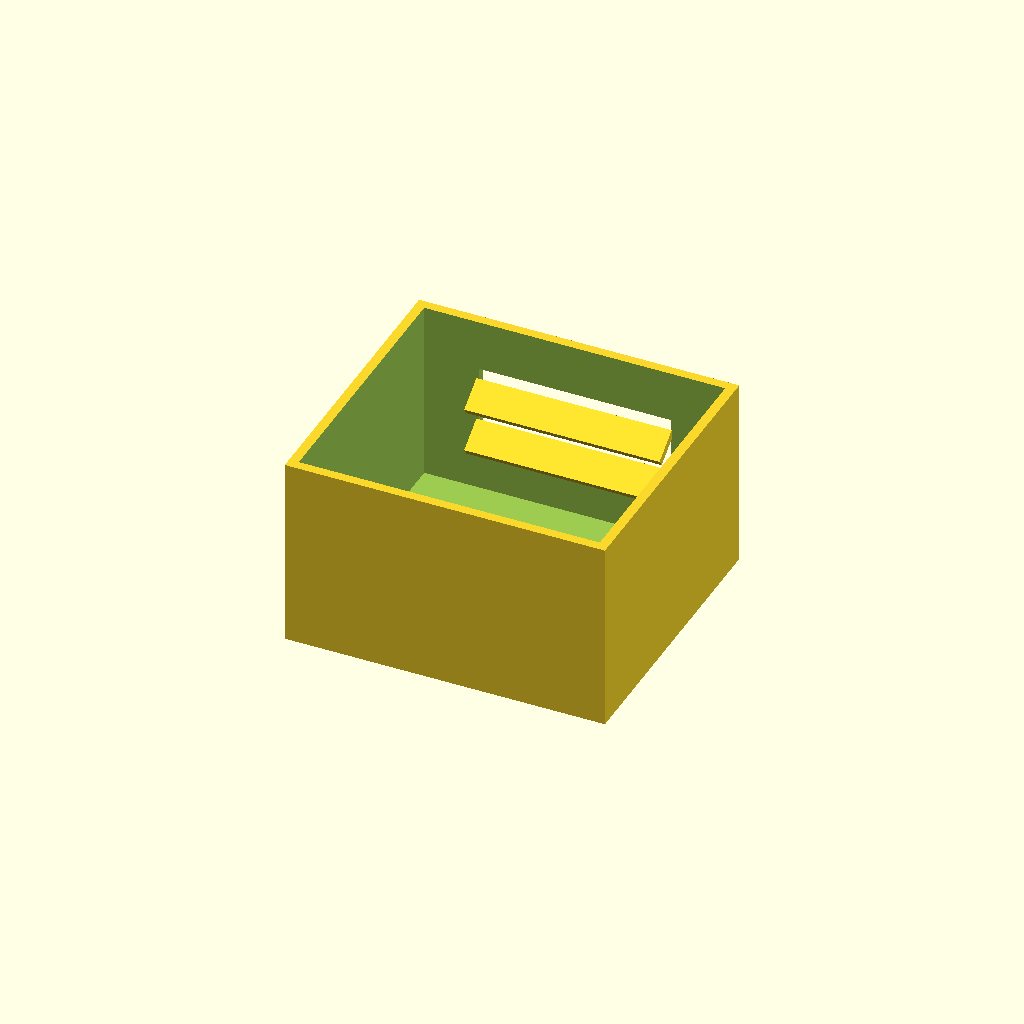
Cell 1 — every parameter at its default value.
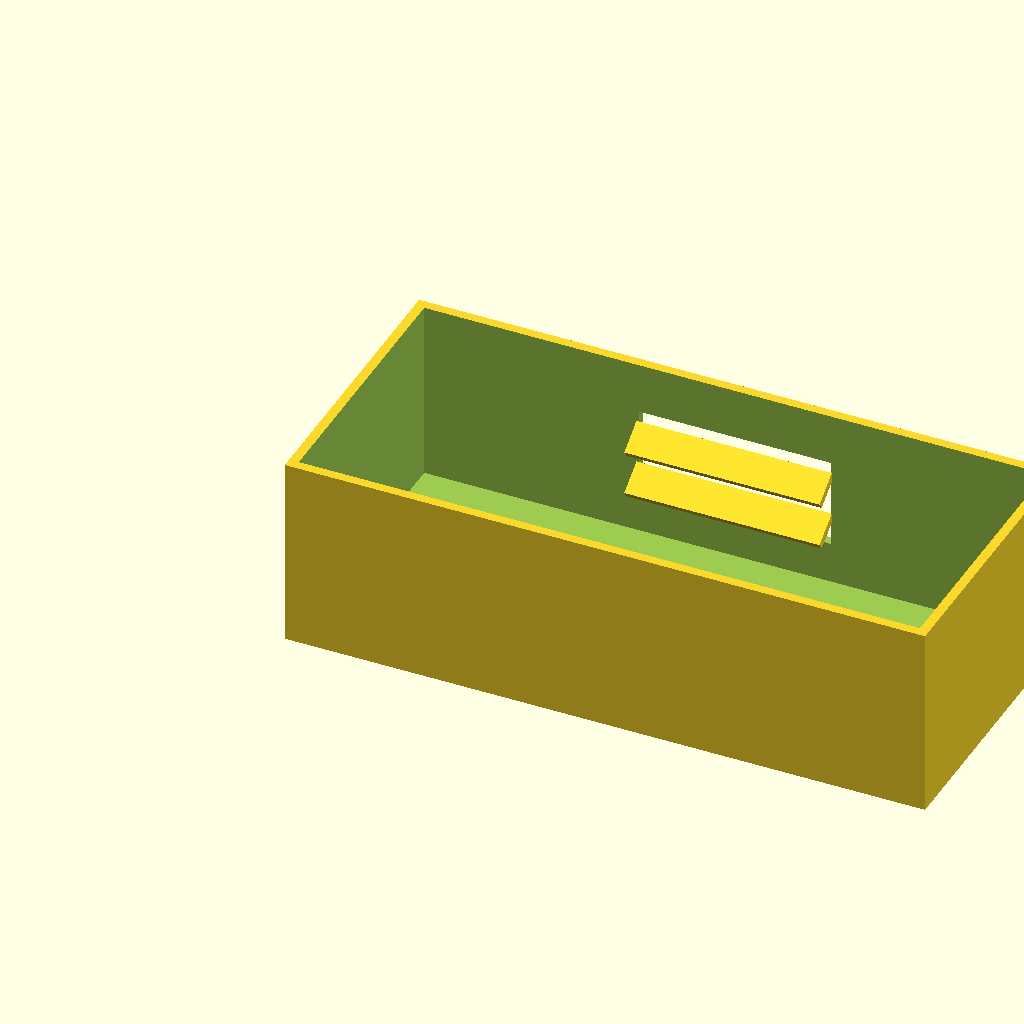
Cell 2 — box_l set to 200, the other parameters unchanged.
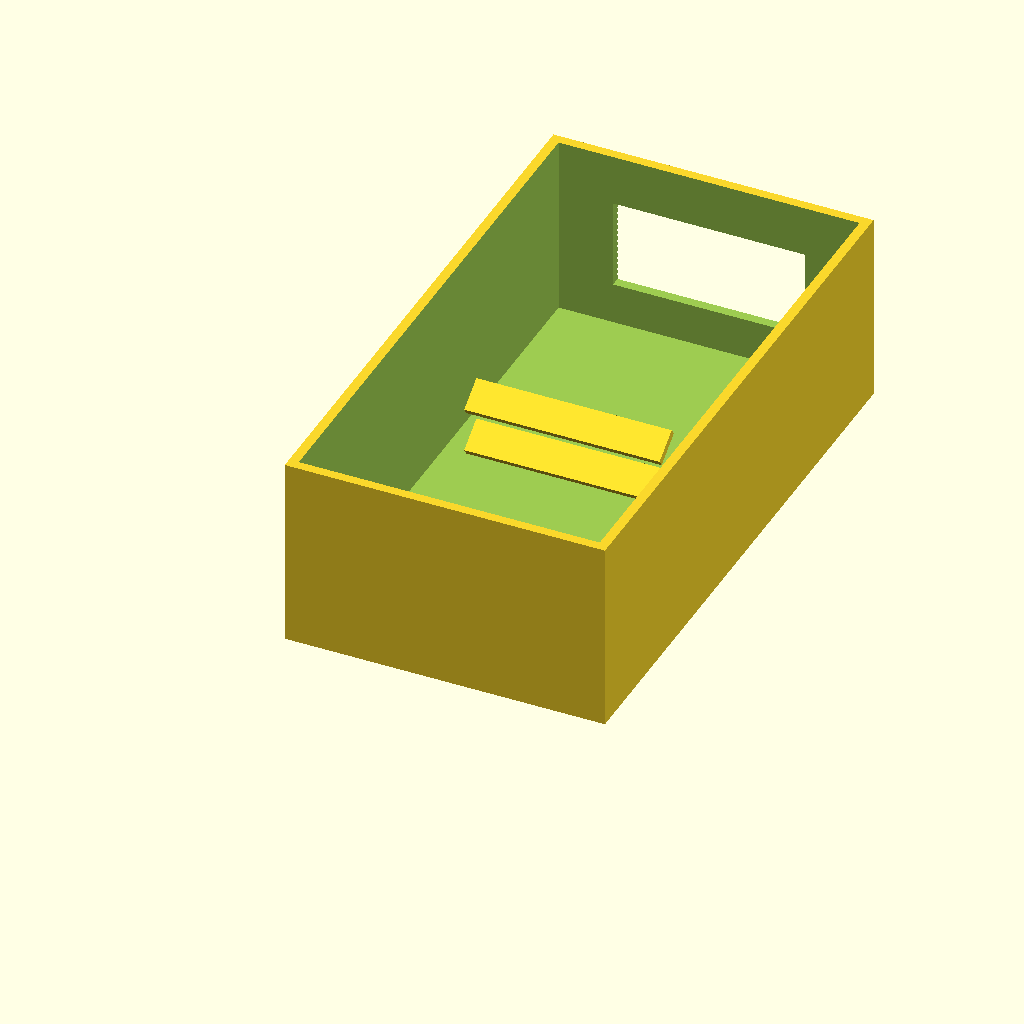
Cell 3: box_w = 180 (everything else at default).
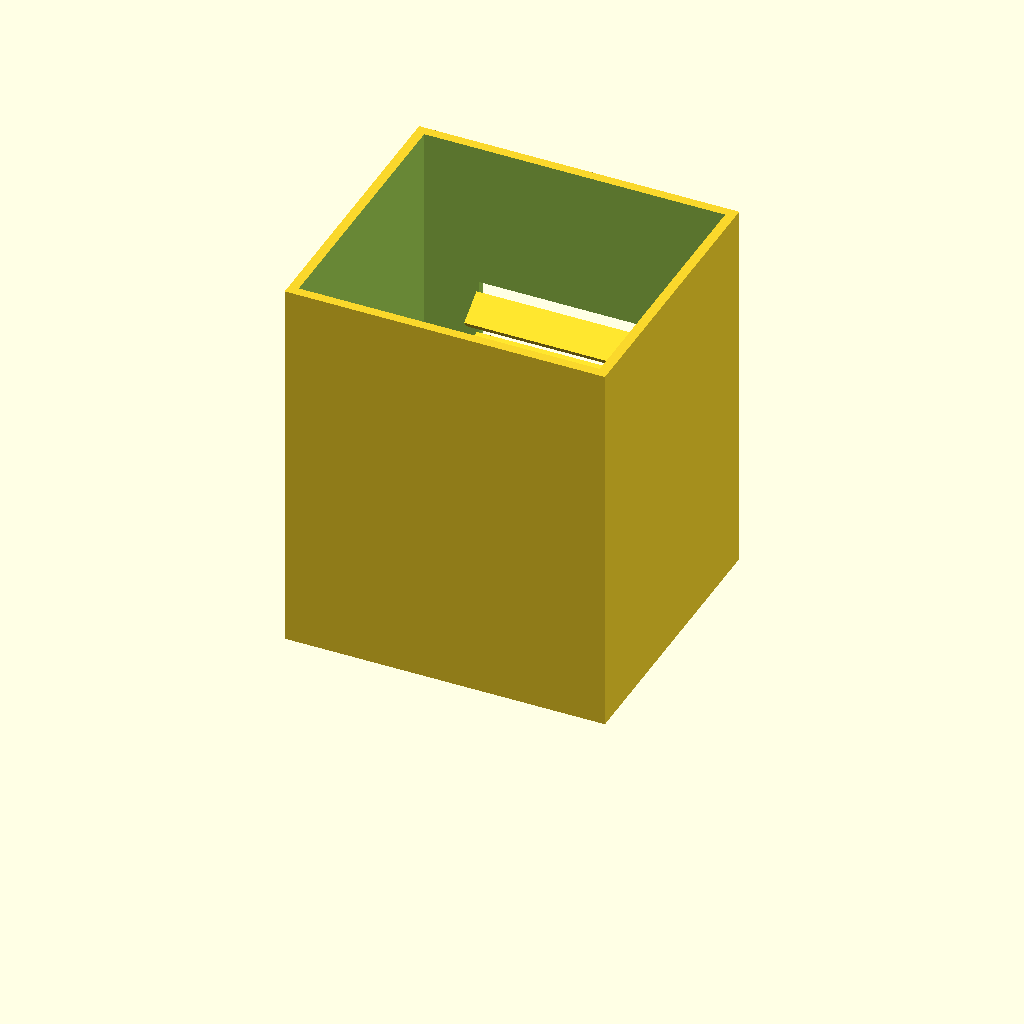
Cell 4: box_h = 120 (everything else at default).
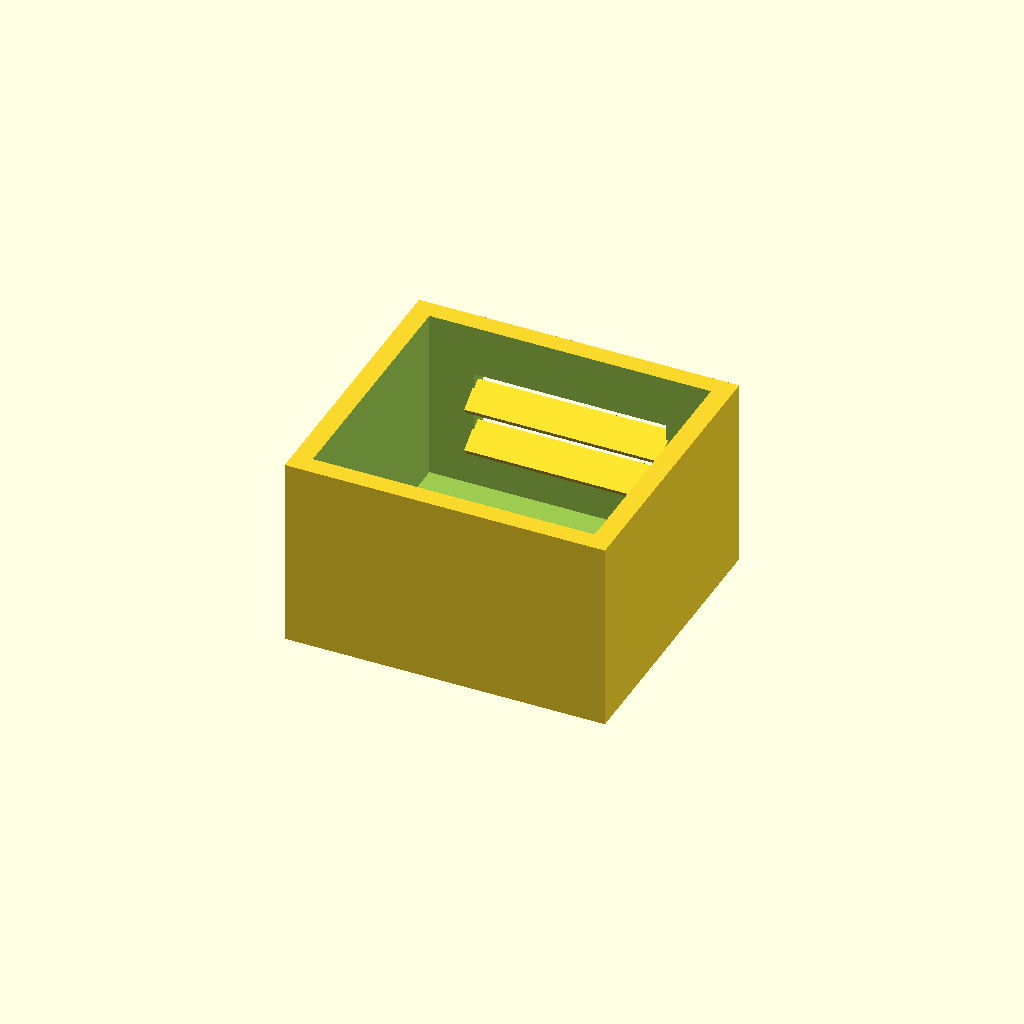
Cell 5: the same model with wall_t = 6.
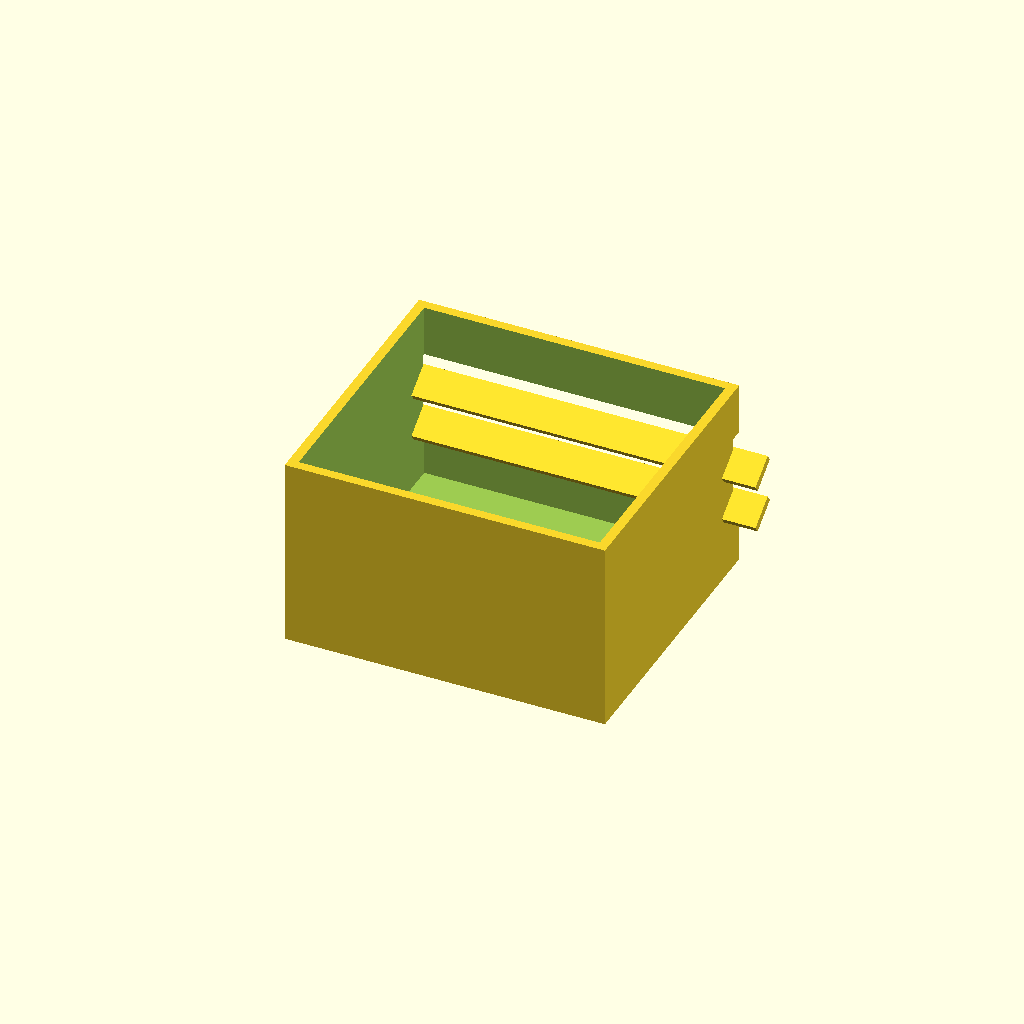
Cell 6: the same model with win_l = 120.
All cells are drawn from one camera (rotation 55°, 0°, 25°, orthographic, colour scheme Cornfield), so only the parameter changes between them.
The OpenSCAD source (optional_data/data/solid2/ventbox/part_0175.scad):
$fn = 32;

// ----------------------------------------------------------------------
// Vent box: louvers enclosure
// ----------------------------------------------------------------------

// --- parameters (mm) ---
box_l = 100;              // box length, X
box_w = 90;               // box width, Y
box_h = 60;               // box height, Z
wall_t = 3;               // shell wall thickness
win_l = 60;               // vent window width, X
win_h = 28;               // vent window height, Z
slat_t = 2.5;             // louver slat thickness
slat_d = 10;              // louver slat depth
slat_a = 35;              // louver slat angle, degrees
slat_pitch = 14;          // louver pitch
slat_yc = 83.19;          // slat centreline Y
fit_tol = 0.1;            // tolerance for press fits, mm
free_tol = 0.3;           // tolerance for clearance fits, mm

win_z0 = (box_h - win_h) / 2;  // window lower edge Z
n_slats = 2;  // louver count
slat_z0 = win_z0 + (win_h - (n_slats - 1) * slat_pitch) / 2;

difference() {
  union() {
    difference() {
      cube([box_l, box_w, box_h]);
  translate([wall_t, wall_t, wall_t])
    cube([box_l - 2 * wall_t, box_w - 2 * wall_t, box_h]);
  translate([(box_l - win_l) / 2, box_w - wall_t - 1, win_z0])
    cube([win_l, wall_t + 2, win_h]);
    }
    for (i = [0 : n_slats - 1])
      translate([box_l / 2, slat_yc, slat_z0 + i * slat_pitch])
        rotate([slat_a, 0, 0])
          cube([win_l + 1, slat_d, slat_t], center = true);
  }
}
Customizer parameters (derived from the source; name, type, default, range or options):
box_l: number, default 100
box_w: number, default 90
box_h: number, default 60
wall_t: number, default 3
win_l: number, default 60
win_h: number, default 28
slat_t: number, default 2.5
slat_d: number, default 10
slat_a: number, default 35
slat_pitch: number, default 14
slat_yc: number, default 83.19
fit_tol: number, default 0.1
free_tol: number, default 0.3
n_slats: number, default 2
